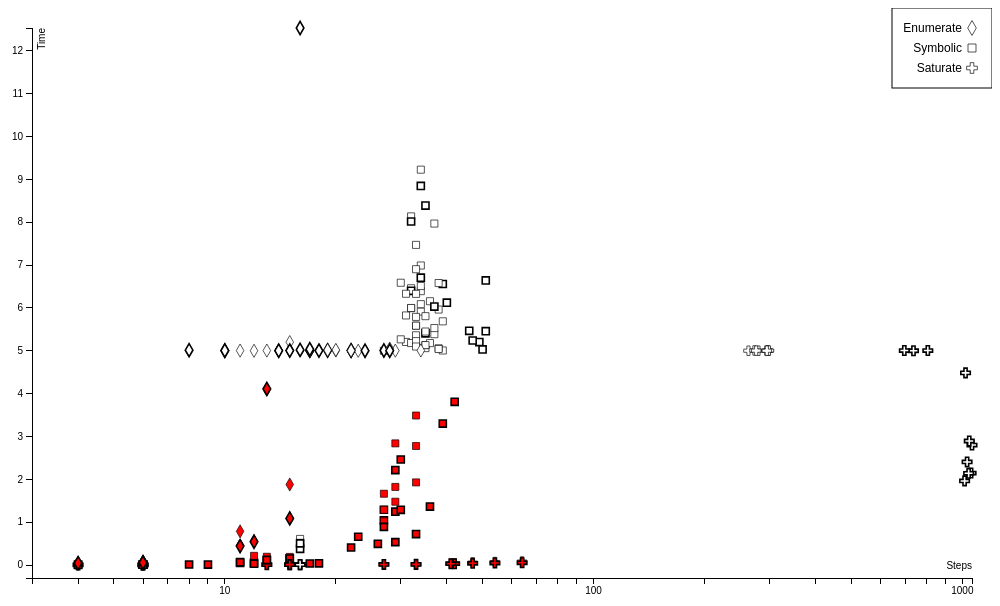
D3 v3 page, settled after 360 driven frames (6 s of simulated time); the page loaded 1 data file(s).



var margin = {top: 20, right: 20, bottom: 30, left: 40},
    width = 1000 - margin.left - margin.right,
    height = 600 - margin.top - margin.bottom;

var x = d3.scale.log()
    .range([0, width]);

var y = d3.scale.linear()
    .range([height, 0]);

var xAxis = d3.svg.axis()
    .scale(x)
    .orient("bottom")
    .ticks(0,"g");

var yAxis = d3.svg.axis()
    .scale(y)
    .orient("left");

var svg = d3.select("body").append("svg")
    .attr("width", width + margin.left + margin.right)
    .attr("height", height + margin.top + margin.bottom)
  .append("g")
    .attr("transform", "translate(" + margin.left + "," + margin.top + ")");

var keys = svg.append("g")
    .attr("transform", "translate(" + width + ", 0)")
    .attr("class", "key")
    .selectAll("g")
    .data([{algorithm: "Enumerate"}, {algorithm: "Symbolic"}, {algorithm: "Saturate"}])
  .enter().append("g")
    .attr("transform", function(d,i) { return "translate(0," + (i * 20) + ")"})

svg.select(".key").append("rect")
    .attr("x", -80)
    .attr("y", -20)
    .attr("width", 100)
    .attr("height", 80)
    .attr("fill", "none")
    .attr("stroke", "black")

keys.append("path")
    .attr("class", "point")
    .attr("d", d3.svg.symbol().type(function (d) { return data_shape(d) }));

keys.append("text")
    .style("text-anchor", "end")
    .attr("x", -10)
    .attr("dy", ".31em")
    .text(function(d) { return d.algorithm });

d3.tsv("../data/data.tsv", type, function(error, data) {
  data = data.filter(function(d) { return d.algorithm != "?" })

  x.domain([3,d3.max(data, function(d) { return d.steps })]);
  y.domain([-0.3,d3.max(data, function(d) { return d.time })]);

  svg.append("g")
      .attr("class", "x axis")
      .attr("transform", "translate(0," + height + ")")
      .call(xAxis)
    .append("text")
      .attr("x", width)
      .attr("y", -6)
      .attr("dy", "-.31em")
      .attr("text-anchor", "end")
      .text("Steps");

  svg.append("g")
      .attr("class", "y axis")
      .call(yAxis)
    .append("text")
      .attr("transform", "rotate(-90)")
      .attr("y", 6)
      .attr("dy", ".71em")
      .style("text-anchor", "end")
      .text("Time");

  svg.selectAll(".point")
      .data(data)
    .enter().append("path")
      .attr("class", "point")
      .classed("violation", function(d) { return d.violation })
      .classed("enumerate", function(d) { return d.algorithm.match(/Enumerate/) })
      .classed("symbolic", function(d) { return d.algorithm.match(/Symbolic/) })
      .classed("saturate", function(d) { return d.algorithm.match(/Saturate/) })
      .classed("counting", function(d) { return d.algorithm.match(/Counting/) })
      .classed("removal", function(d) { return d.algorithm.match(/\+R/) })
      .attr("transform", function(d) { return "translate(" + x(d.steps) + "," + y(d.time) + ")"})
      .attr("d", d3.svg.symbol().type(function(d) { return data_shape(d) }).size(function(d) { return data_size(d) }))
      
});

function data_shape(d) {
  a = d.algorithm
  shape =  a.match(/Enumerate/) ? "diamond" :
    a.match(/Symbolic/) ? "square" :
    a.match(/Counting/) ? "circle" :
    a.match(/Saturate/) ? "cross" :
    "triangle-down";
  if (shape == "triangle-down")
    console.log("Unexpected algorithm: " + a);
  return shape;
}

function data_size(h) {
  return 50;
}

function type(d) {
  d.steps = +d.steps.replace(/\*/g,'')
  d.time = +d.time.replace(/\*|s/g,'')
  d.violation = d.violation == "true"
  return d;
}



### data: ../data/data.tsv
history	object	algorithm	steps	time	violation
dup-removes.log	atomic-stack	Saturate	6	0.0026s	true
dup-removes.log	atomic-stack	Saturate+R	6	0.0032s	true
dup-removes.log	atomic-stack	Counting(0)	6	0.0753s	true
dup-removes.log	atomic-stack	Counting(0)+R	6	0.0622s	true
dup-removes.log	atomic-stack	Counting(1)	6	0.0675s	true
dup-removes.log	atomic-stack	Counting(1)+R	6	0.0571s	true
dup-removes.log	atomic-stack	Counting(2)	6	0.0592s	true
dup-removes.log	atomic-stack	Counting(2)+R	6	0.0627s	true
dup-removes.log	atomic-stack	Counting(3)	6	0.0588s	true
dup-removes.log	atomic-stack	Counting(3)+R	6	0.0603s	true
dup-removes.log	atomic-stack	Counting(4)	6	0.0656s	true
dup-removes.log	atomic-stack	Counting(4)+R	6	0.0612s	true
dup-removes.log	atomic-stack	Symbolic	6	0.0122s	true
dup-removes.log	atomic-stack	Symbolic+R	6	0.0125s	true
dup-removes.log	atomic-stack	Symbolic+C	6	0.0125s	true
dup-removes.log	atomic-stack	Symbolic+I	6	0.0083s	true
dup-removes.log	atomic-stack	Symbolic+I+R	6	0.0096s	true
dup-removes.log	atomic-stack	Enumerate	6	0.0717s	true
dup-removes.log	atomic-stack	Enumerate+C	6	0.0567s	true
dup-removes.log	atomic-stack	Enumerate+R	6	0.0654s	true
fifo-violation-1.log	atomic-queue	Saturate	6	0.0027s	true
fifo-violation-1.log	atomic-queue	Saturate+R	6	0.0039s	true
fifo-violation-1.log	atomic-queue	Counting(0)	8	0.1077s	false
fifo-violation-1.log	atomic-queue	Counting(0)+R	8	0.0933s	false
fifo-violation-1.log	atomic-queue	Counting(1)	8	0.1046s	false
fifo-violation-1.log	atomic-queue	Counting(1)+R	8	0.0862s	false
fifo-violation-1.log	atomic-queue	Counting(2)	6	0.0567s	true
fifo-violation-1.log	atomic-queue	Counting(2)+R	6	0.0624s	true
fifo-violation-1.log	atomic-queue	Counting(3)	6	0.0638s	true
fifo-violation-1.log	atomic-queue	Counting(3)+R	6	0.0635s	true
fifo-violation-1.log	atomic-queue	Counting(4)	6	0.0656s	true
fifo-violation-1.log	atomic-queue	Counting(4)+R	6	0.0669s	true
fifo-violation-1.log	atomic-queue	Symbolic	6	0.0113s	true
fifo-violation-1.log	atomic-queue	Symbolic+R	6	0.0113s	true
fifo-violation-1.log	atomic-queue	Symbolic+C	6	0.014s	true
fifo-violation-1.log	atomic-queue	Symbolic+I	6	0.009s	true
fifo-violation-1.log	atomic-queue	Symbolic+I+R	6	0.0091s	true
fifo-violation-1.log	atomic-queue	Enumerate	6	0.0566s	true
fifo-violation-1.log	atomic-queue	Enumerate+C	6	0.0644s	true
fifo-violation-1.log	atomic-queue	Enumerate+R	6	0.0563s	true
figure11.log	atomic-stack	Saturate	13	0.0098s	true
figure11.log	atomic-stack	Saturate+R	13	0.0095s	true
figure11.log	atomic-stack	Counting(0)	14	0.4746s	false
figure11.log	atomic-stack	Counting(0)+R	14	0.2874s	false
figure11.log	atomic-stack	Counting(1)	14	0.4433s	false
figure11.log	atomic-stack	Counting(1)+R	14	0.3355s	false
figure11.log	atomic-stack	Counting(2)	14	0.4412s	false
figure11.log	atomic-stack	Counting(2)+R	14	0.2968s	false
figure11.log	atomic-stack	Counting(3)	14	0.371s	false
figure11.log	atomic-stack	Counting(3)+R	14	0.2651s	false
figure11.log	atomic-stack	Counting(4)	11	0.1591s	true
figure11.log	atomic-stack	Counting(4)+R	11	0.1636s	true
figure11.log	atomic-stack	Symbolic	11	0.058s	true
figure11.log	atomic-stack	Symbolic+R	11	0.0548s	true
figure11.log	atomic-stack	Symbolic+C	11	0.0701s	true
figure11.log	atomic-stack	Symbolic+I	11	0.0701s	true
figure11.log	atomic-stack	Symbolic+I+R	11	0.07s	true
figure11.log	atomic-stack	Enumerate	11	0.4521s	true
figure11.log	atomic-stack	Enumerate+C	11	0.7883s	true
figure11.log	atomic-stack	Enumerate+R	11	0.4447s	true
... 457 more rows